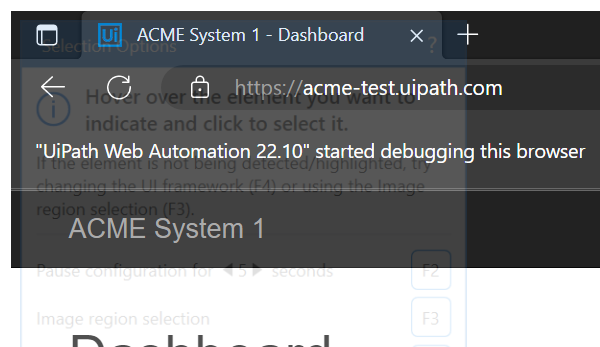
Task: This process calculate the client security hash, using reframework template.
Workflow: System1_ExtractWIsDataTable

Step 1: Attach Browser 'msedge.exe ACME' in window 'ACME System 1 - Dashboard' (msedge.exe)

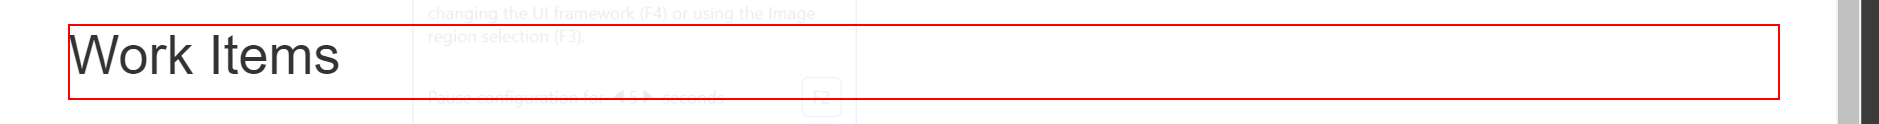
Step 2: find the heading

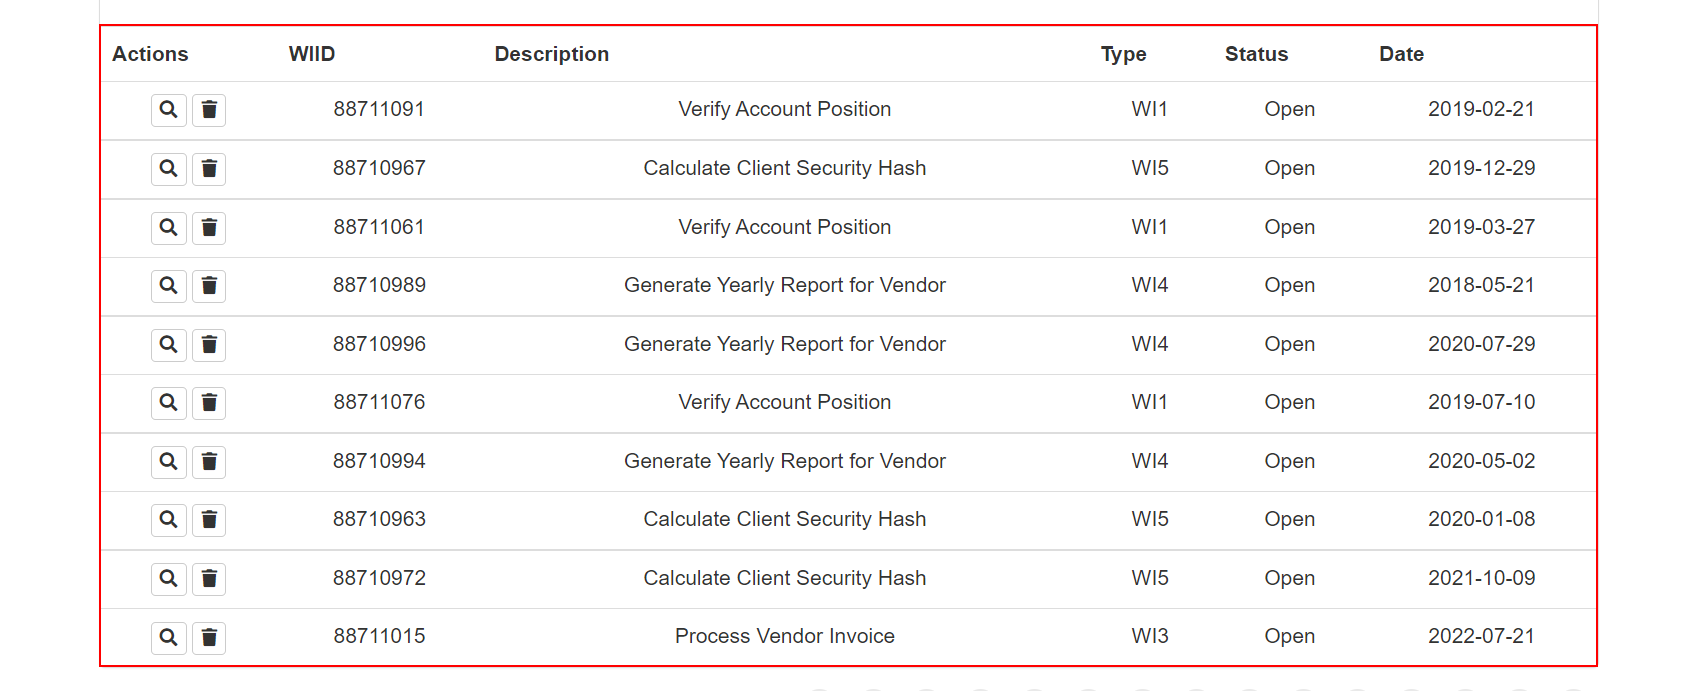
Step 3 [then]: get-text from the table